pico-8 play session: hold → + tap 🅾

[t = 1 s] hold → ~1s, tap 🅾 ~2×
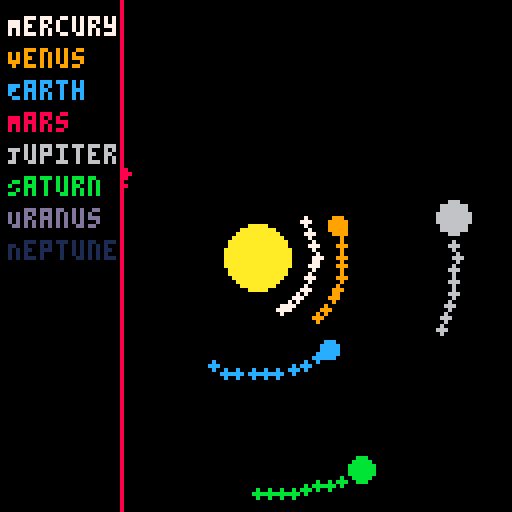
[t = 2 s] hold → ~2s, tap 🅾 ~4×
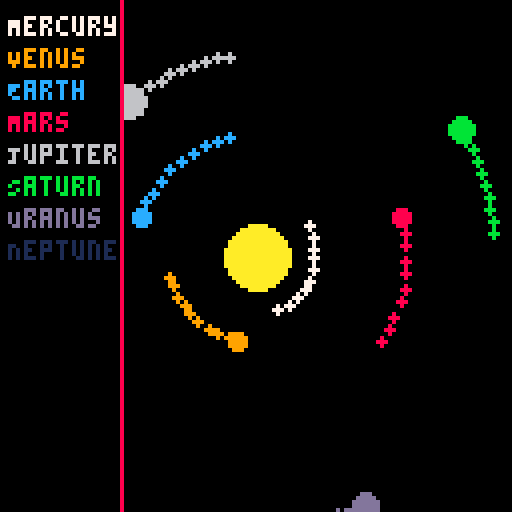
[t = 6 s] hold → ~6s, tap 🅾 ~10×
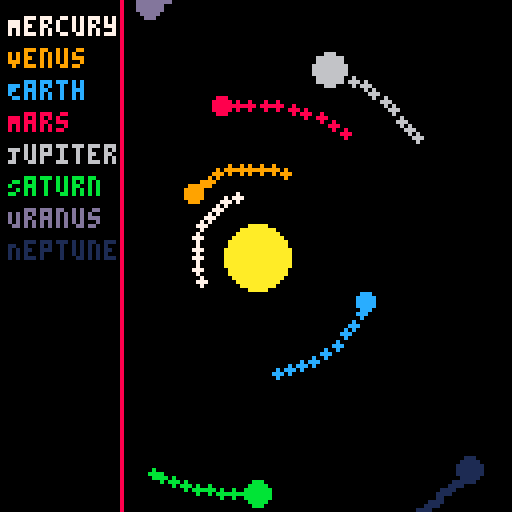
[t = 8 s] hold → ~8s, tap 🅾 ~14×
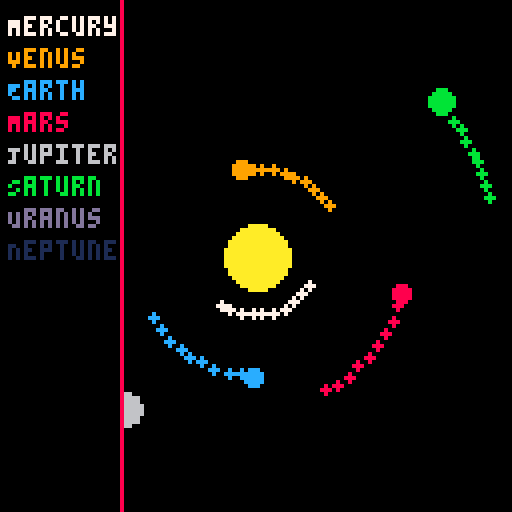

pico-8 cartridge
version 42
__lua__
-- solar_system_v3.3.p8
-- daily pico-8 solar system iteration
-- changelog: orbit trails + ui brightness

function _init()
    -- sun and planet setup
    sun = {x=64, y=64, r=8, color=10}
    planets = {
        {name="Mercury", dist=15, size=1, speed=0.03, angle=0, color=7},
        {name="Venus", dist=22, size=2, speed=0.02, angle=0, color=9},
        {name="Earth", dist=30, size=2, speed=0.018, angle=0, color=12},
        {name="Mars", dist=38, size=2, speed=0.015, angle=0, color=8},
        {name="Jupiter", dist=50, size=4, speed=0.01, angle=0, color=6},
        {name="Saturn", dist=60, size=3, speed=0.008, angle=0, color=11},
        {name="Uranus", dist=68, size=3, speed=0.006, angle=0, color=13},
        {name="Neptune", dist=76, size=3, speed=0.004, angle=0, color=1}
    }

    -- for trails
    trails = {}
    trail_length = 10
end

function update_planets()
    for p in all(planets) do
        p.angle += p.speed
        local x = sun.x + cos(p.angle)*p.dist
        local y = sun.y + sin(p.angle)*p.dist
        add_trail(x, y, p.color)
        p.x = x
        p.y = y
    end
end

function add_trail(x, y, c)
    add(trails, {x=x, y=y, c=c, life=trail_length})
    if #trails > 100 then
        deli(trails,1)
    end
end

function draw_trails()
    for t in all(trails) do
        circfill(t.x, t.y, 1, t.c)
        t.life -= 1
        if t.life <= 0 then
            del(trails, t)
        end
    end
end

function draw_ui()
    -- neon-left text panel
    rectfill(0, 0, 30, 127, 0)
    line(30, 0, 30, 127, 8)
    local y = 4
    for p in all(planets) do
        print(p.name, 2, y, p.color)
        y += 8
    end
end

function _update60()
    update_planets()
end

function _draw()
    cls()
    -- sun
    circfill(sun.x, sun.y, sun.r, sun.color)
    -- orbit trails
    draw_trails()
    -- planets
    for p in all(planets) do
        circfill(p.x, p.y, p.size, p.color)
    end
    -- ui overlay
    draw_ui()
end
